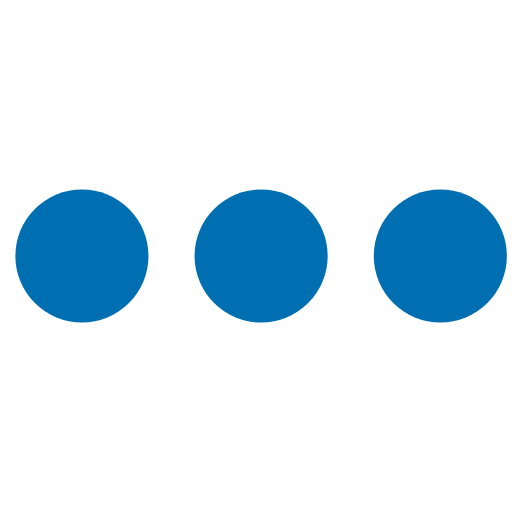
t = 0.00 s
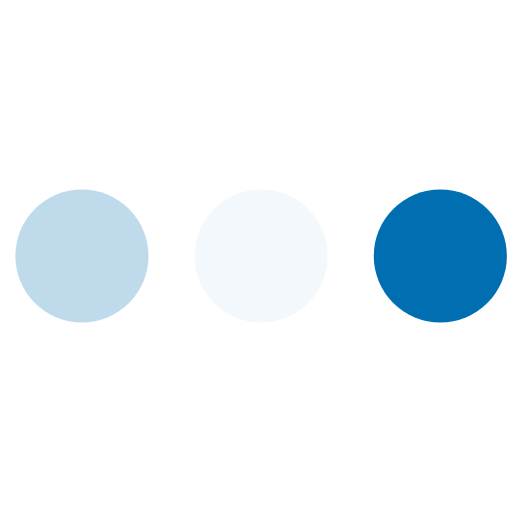
t = 0.23 s
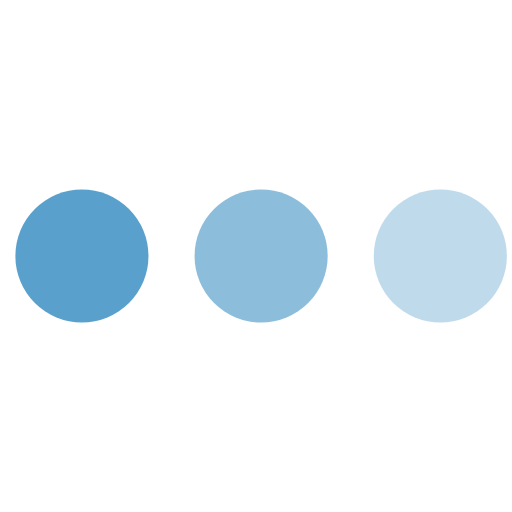
t = 0.43 s
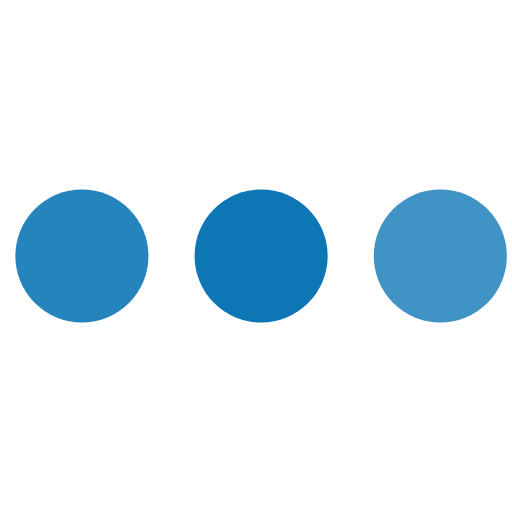
t = 0.68 s
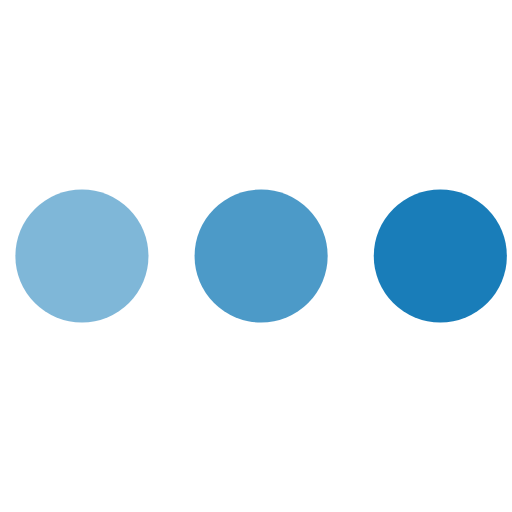
t = 0.85 s
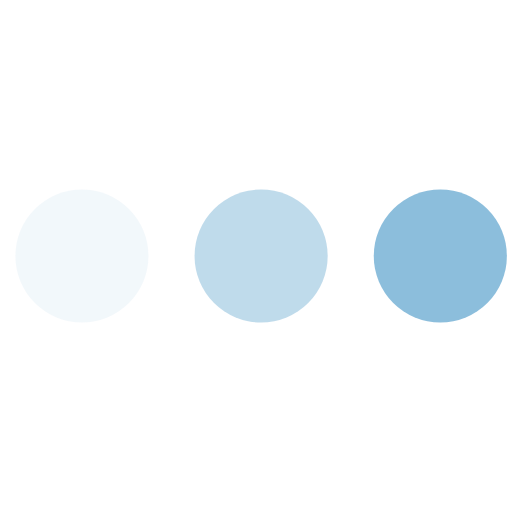
t = 1.08 s

The animated SVG that drew these frames (rendered in a browser with its animation timeline set to each time). Animation: 3 SMIL elements (animate=3); one cycle of 1.30 s, repeats indefinitely.

<svg version="1.1" id="L4" xmlns="http://www.w3.org/2000/svg" xmlns:xlink="http://www.w3.org/1999/xlink" x="0px" y="0px" viewBox="0 0 100 100" enable-background="new 0 0 0 0" xml:space="preserve">
  <circle fill="#006FB1ff" stroke="none" cx="16" cy="50" r="13">
    <animate attributeName="opacity" dur="1s" values="0;1;0" repeatCount="indefinite" begin="0.1"></animate>
  </circle>
  <circle fill="#006FB1ff" stroke="none" cx="51" cy="50" r="13">
    <animate attributeName="opacity" dur="1s" values="0;1;0" repeatCount="indefinite" begin="0.2"></animate>
  </circle>
  <circle fill="#006FB1ff" stroke="none" cx="86" cy="50" r="13">
    <animate attributeName="opacity" dur="1s" values="0;1;0" repeatCount="indefinite" begin="0.3"></animate>
  </circle>
</svg>
